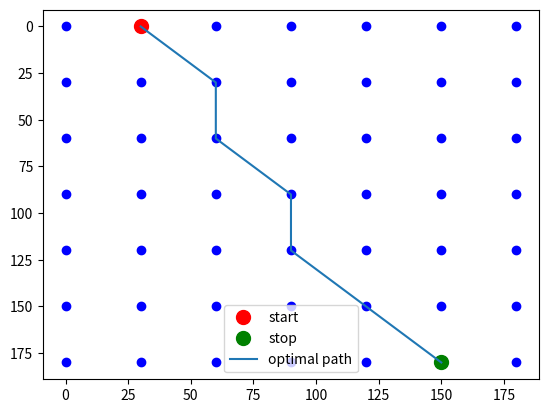

Python code for this plot:
# -*- coding: utf-8 -*-
"""
Created on Thu Jun 18 08:48:53 2020

[redacted]
"""

import numpy as np
import matplotlib.pyplot as plt
import random


class shortest_path:
    """
    Class that finds shortest path between points start and stop using several
    random walks and finding the shortest path
    """
    
    def __init__(self, L, step, start, stop):
        self.L = L    # size of square grid
        self.step = step    # distance between points
        self.start = np.array(start)*step    # starting point
        self.stop = np.array(stop)*step    # ending point


    def grid_gen(self):
        """
        Generates a gridpoints and plots the grid.
        Only for visualisation, not used for shortest path.
        """
        
        x = np.arange(0, self.L*self.step, self.step)
        y = np.arange(0, self.L*self.step, self.step)
        X, Y = np.meshgrid(x, y)
        
        plt.plot(X, Y, 'ob')
        plt.gca().invert_yaxis()
        plt.show()
        
        
    def action(self):
        """
        Controls the action of the agent using a random walk in the x and y 
        direction.
        """
        
        valid = False
        while valid == False:
            x = random.choice([-self.step, 0, self.step])
            y = random.choice([-self.step, 0, self.step])
            
            # ensures that the random step is within the grid
            if self.pos[0] + x >= 0 and self.pos[0] + x < self.step*self.L and \
                self.pos[1] + y >= 0 and self.pos[1] + y < self.step*self.L:
                valid = True
                
        self.pos[0] += x
        self.pos[1] += y
               
        
    def game(self):
        """
        A single game where the agent starts at the starting point and performs
        a random walk until it reaches the ending point. Its path is saved.
        """
        
        max_it = 10000
        self.iteration = 0
        self.pos = list(self.start)
        path = [self.pos[:]]

        # take iteration number of random steps to reach ending point
        while self.iteration <= max_it:
            self.action()
            self.iteration += 1
            path.append(self.pos[:])
            
            if np.all(self.pos == self.stop):
                self.policy = np.array(path)
                print("End position found in ", self.iteration, "iterations")
                break

            if self.iteration == max_it:
                print("Shortest path not found in ", max_it, " iterations")
        
        
    def optimal_path(self, games):
        """
        Finds the shortest path by running games number of games and finding 
        the shortest path.
        """ 
        
        valuefunc = np.zeros(games)
        policies = []
        
        for i in range(games):
            self.game()
            # negative so that valuefunc can be maximised
            valuefunc[i] = -self.iteration    
            policies.append(self.policy)
            
        index = np.where(valuefunc == max(valuefunc) )[0][0]  # finds max of valuefunc
        shortest_path = policies[index]
        # print("Shortest path: ", shortest_path)
        print("Path length: ", -max(valuefunc))
        
        plt.plot(self.start[0], self.start[1], "or", label="start", markersize=10)
        plt.plot(self.stop[0], self.stop[1], "og", label="stop", markersize=10)
        x, y = shortest_path.T
        plt.plot(x, y, label="optimal path")
        plt.legend()
        

model = shortest_path(7, 30, [1, 0], [5, 6])
    
model.grid_gen()
model.optimal_path(1000)  